34-way image classification set "dataset" from GitHub (RageQuitters/Mahjong); label vocabulary: 1 bam, 1 CHAR, 1 dot, 2 bam, 2 CHAR, 2 dot, 3 bam, 3 CHAR, 3 dot, 4 bam, 4 CHAR, 4 dot, 5 bam, 5 CHAR, 5 dot, 6 bam, 6 CHAR, 6 dot, 7 bam, 7 CHAR, 7 dot, 8 bam, 8 CHAR, 8 dot, 9 bam, 9 CHAR, 9 dot, east wind tile, green dragon tile, north wind tile, red dragon tile, south wind tile, west wind tile, white dragon tile.

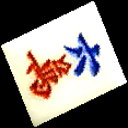
Label: 6 CHAR

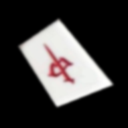
Label: red dragon tile

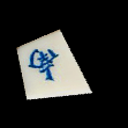
Label: south wind tile

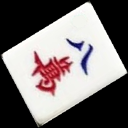
Label: 8 CHAR

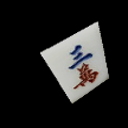
Label: 3 CHAR

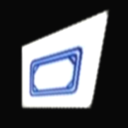
Label: white dragon tile
